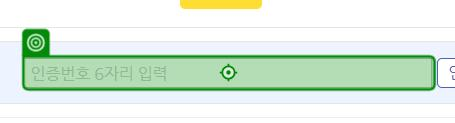
Task: Robotic Enterprise Framework
Workflow: KBInsurance_Main_AI

Step 1: type [KBG_SMS_OTP] into the text box in window '등록된 휴대폰정보로 인증' (msedge.exe)

Step 2: click on the button in window '등록된 휴대폰정보로 인증' (msedge.exe) (no picture)

Step 3 [else]: check the text box '닫기' in window 'KB스마트비서 GA전용' (msedge.exe) (no picture)

Step 4: click on the text box '닫기' in window 'KB스마트비서 GA전용' (msedge.exe) (no picture)

Step 5: check the label '오늘하루 보지 않기' in window 'KB스마트비서 GA전용' (msedge.exe) (no picture)

Step 6: click on the label '오늘하루 보지 않기' in window 'KB스마트비서 GA전용' (msedge.exe) (no picture)

Step 7: check the label '오늘하루 보지 않기' in window 'KB스마트비서 GA전용' (msedge.exe) (no picture)

Step 8: click on the label '오늘하루 보지 않기' in window 'KB스마트비서 GA전용' (msedge.exe) (no picture)

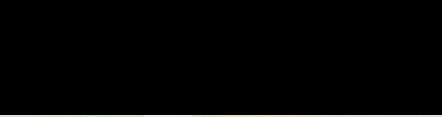
Step 9: check the text box '업무KB지!' in window 'KB스마트비서 GA전용' (msedge.exe)
